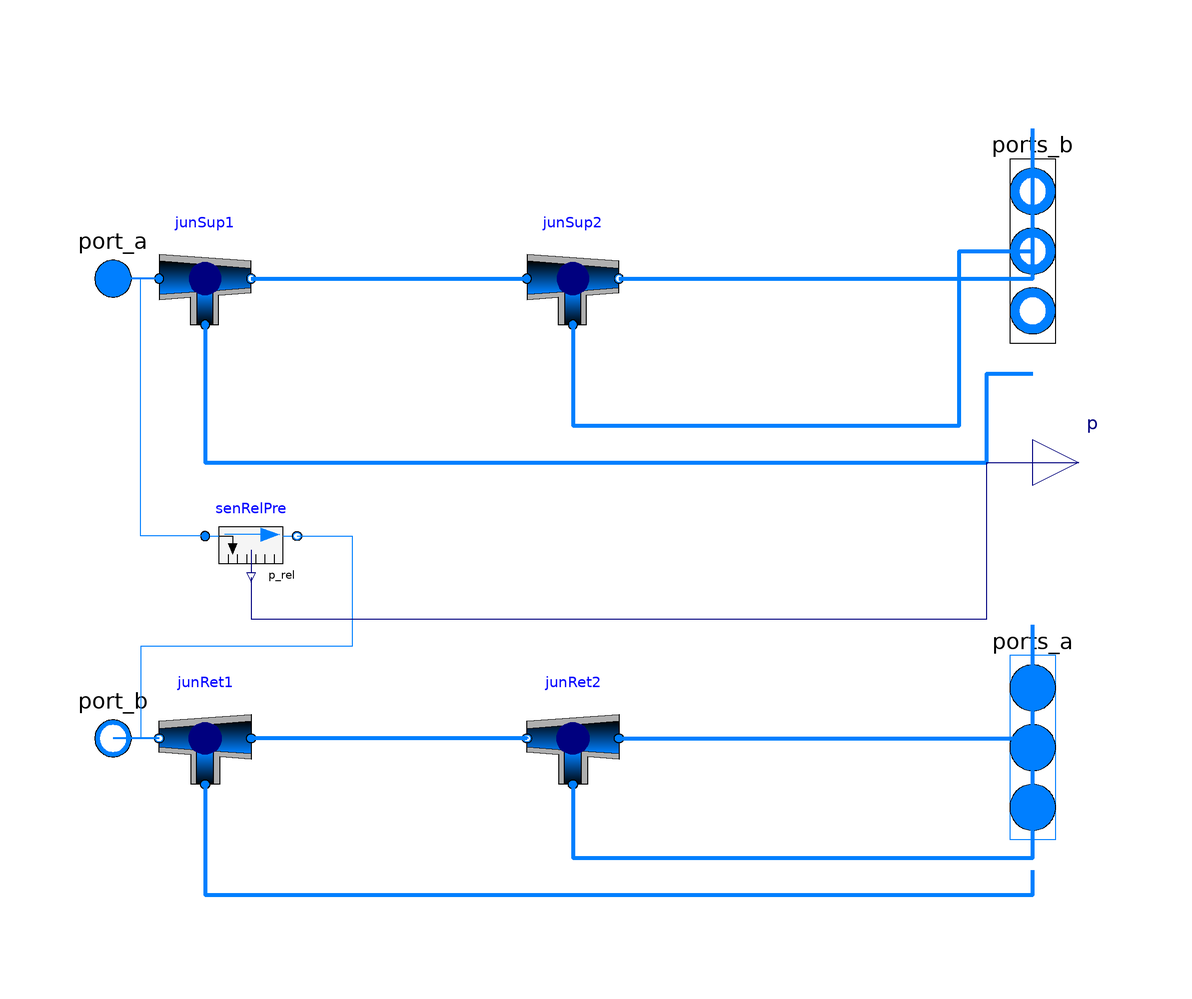

The Modelica model whose source follows is shown above as a component diagram (icons at their Placement, wires along their Line points).

model PipeNetwork "Water distribution network"
    replaceable package Medium = Modelica.Media.Interfaces.PartialMedium "Medium for the air";
    parameter Modelica.Units.SI.Pressure PreDroMai1
      "Pressure drop 1 across the duct";

    parameter Modelica.Units.SI.Pressure PreDroMai2
      "Pressure drop 2 across the main duct";

    parameter Modelica.Units.SI.Pressure PreDroBra1
      "Pressure drop 1 across the duct branch 1";

    parameter Modelica.Units.SI.Pressure PreDroBra2
      "Pressure drop 1 across the duct branch 2";

    parameter Modelica.Units.SI.Pressure PreDroBra3
      "Pressure drop 1 across the duct branch 3";

    parameter Modelica.Units.SI.MassFlowRate mFloRat1
      "mass flow rate for the first branch1";

    parameter Modelica.Units.SI.MassFlowRate mFloRat2
      "mass flow rate for the first branch2";

    parameter Modelica.Units.SI.MassFlowRate mFloRat3
      "mass flow rate for the first branch3";

    Buildings.Fluid.FixedResistances.Junction junSup1(m_flow_nominal={mFloRat1 + mFloRat2 + mFloRat3,-mFloRat2-mFloRat3,-
          mFloRat1}, redeclare package Medium = Medium,
      dp_nominal={PreDroMai1/2,PreDroMai2/2,PreDroBra1/2})
      annotation (Placement(transformation(extent={{-90,30},{-70,50}})));
    Buildings.Fluid.FixedResistances.Junction junRet1(redeclare package
        Medium =                                                                 Medium, m_flow_nominal={mFloRat2 + mFloRat3,-mFloRat1-mFloRat2-mFloRat3,mFloRat1},
      dp_nominal={PreDroMai2/2,PreDroMai1/2,PreDroBra1/2})
                                                  annotation (Placement(transformation(extent={{-70,-70},{-90,-50}})));
    Buildings.Fluid.FixedResistances.Junction junRet2( redeclare package
        Medium =                                                                  Medium, m_flow_nominal={mFloRat3,-mFloRat2-mFloRat3,mFloRat2},
      dp_nominal={PreDroBra3/2,PreDroMai2/2,PreDroBra2/2})
                                                  annotation (Placement(transformation(extent={{10,-70},{-10,-50}})));
    Buildings.Fluid.FixedResistances.Junction junSup2(m_flow_nominal={mFloRat2 + mFloRat3,-mFloRat3,-
          mFloRat2}, redeclare package Medium = Medium,
      dp_nominal={PreDroMai2/2,PreDroBra3/2,PreDroBra2/2})
                        annotation (Placement(transformation(extent={{-10,30},{10,50}})));

    Modelica.Fluid.Interfaces.FluidPort_b port_b(redeclare package Medium =
          Medium) "Second port, typically outlet"
                                      annotation (Placement(transformation(extent={{-110,-70},{-90,-50}})));
    Modelica.Fluid.Interfaces.FluidPort_a port_a(redeclare package Medium =
          Medium) "Second port, typically outlet"
                                      annotation (Placement(transformation(extent={{-110,30},{-90,50}})));
    Buildings.Fluid.Sensors.RelativePressure senRelPre(redeclare package
        Medium =                                                                  Medium)
                                                   annotation (Placement(transformation(extent={{-80,-26},{-60,-6}})));
    Modelica.Fluid.Interfaces.FluidPorts_b ports_b[3](redeclare package
        Medium =                                                                 Medium)
      annotation (Placement(transformation(extent={{90,6},{110,86}})));
    Modelica.Fluid.Interfaces.FluidPorts_a ports_a[3](redeclare package
        Medium =                                                                 Medium)
      annotation (Placement(transformation(extent={{90,-102},{110,-22}})));
    Modelica.Blocks.Interfaces.RealOutput p "Pressure at port"
      annotation (Placement(transformation(extent={{100,-10},{120,10}})));
  equation
    connect(junSup1.port_2, junSup2.port_1) annotation (Line(
        points={{-70,40},{-10,40}},
        color={0,127,255},
        thickness=1));
    connect(junRet2.port_2, junRet1.port_1)
      annotation (Line(
        points={{-10,-60},{-10,-60},{-70,-60}},
        color={0,127,255},
        thickness=1));
    connect(junRet1.port_2, port_b) annotation (Line(
        points={{-90,-60},{-100,-60}},
        color={0,127,255},
        thickness=1));
    connect(junSup1.port_1, port_a) annotation (Line(
        points={{-90,40},{-100,40}},
        color={0,127,255},
        thickness=1));

    connect(ports_b, ports_b) annotation (Line(points={{100,46},{100,46}}, color={0,127,255}));
    connect(junSup2.port_3, ports_b[2])
      annotation (Line(
        points={{0,30},{0,30},{0,8},{84,8},{84,46},{100,46}},
        color={0,127,255},
        thickness=1));
    connect(junSup1.port_3, ports_b[1])
      annotation (Line(
        points={{-80,30},{-80,30},{-80,0},{90,0},{90,19.3333},{100,19.3333}},
        color={0,127,255},
        thickness=1));
    connect(junRet2.port_3, ports_a[2])
      annotation (Line(
        points={{0,-70},{0,-86},{100,-86},{100,-62}},
        color={0,127,255},
        thickness=1));
    connect(junRet1.port_3, ports_a[1])
      annotation (Line(
        points={{-80,-70},{-80,-70},{-80,-94},{100,-94},{100,-88.6667}},
        color={0,127,255},
        thickness=1));
    connect(junSup2.port_2, ports_b[3])
      annotation (Line(
        points={{10,40},{100,40},{100,72.6667}},
        color={0,127,255},
        thickness=1));
    connect(junRet2.port_1, ports_a[3])
      annotation (Line(
        points={{10,-60},{100,-60},{100,-35.3333}},
        color={0,127,255},
        thickness=1));
    connect(senRelPre.port_a, port_a) annotation (Line(points={{-80,-16},{-94,-16},{-94,40},{-100,40}}, color={0,127,
            255}));
    connect(senRelPre.port_b, port_b)
      annotation (Line(points={{-60,-16},{-48,-16},{-48,-40},{-94,-40},{-94,-60},{-100,-60}}, color={0,127,
            255}));
    connect(senRelPre.p_rel, p) annotation (Line(
        points={{-70,-25},{-70,-34},{90,-34},{90,0},{110,0}},
        color={0,0,127}));
    annotation (Icon(coordinateSystem(preserveAspectRatio=false), graphics={
          Line(points={{-90,40},{80,40}}, color={0,127,255}),
          Line(points={{-90,-60},{80,-60}}, color={0,127,255}),
          Line(points={{80,40},{80,-60}}, color={0,127,255}),
          Line(points={{50,40},{50,-60}}, color={0,127,255}),
          Line(points={{20,40},{20,-60}}, color={0,127,255}),
          Text(
            extent={{-148,106},{152,146}},
            textString="%name",
            textColor={0,0,255})}),                                Diagram(coordinateSystem(preserveAspectRatio=false)));
  end PipeNetwork;